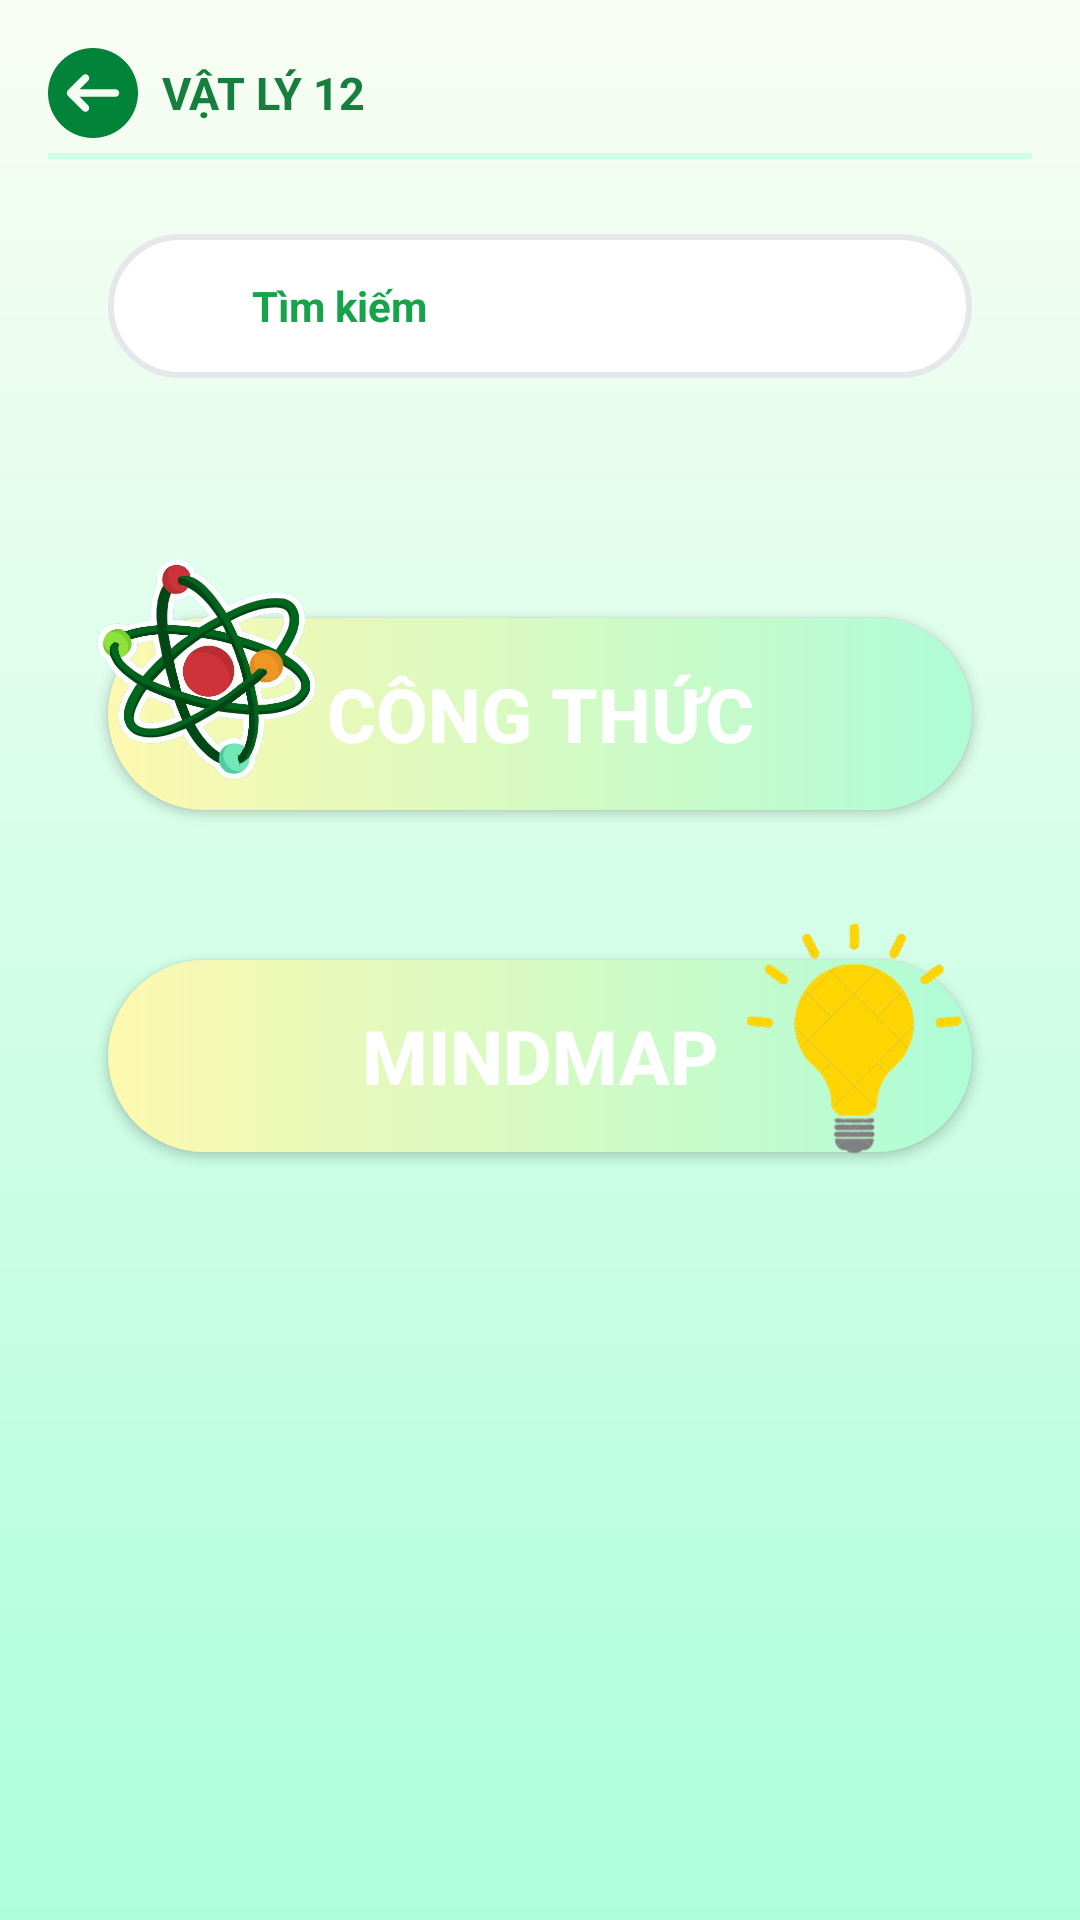

Reconstruct the res/layout file that produces this screen, plus the resources it refers to.
<!-- AndroidManifest.xml: application theme Theme.SmartPhysicApplication -->
<!-- res/layout/fragment_physics_subject.xml -->
<?xml version="1.0" encoding="utf-8"?>
<ScrollView xmlns:android="http://schemas.android.com/apk/res/android"
    xmlns:card_view="http://schemas.android.com/apk/res-auto"
    android:layout_width="match_parent"
    android:layout_height="match_parent"
    android:background="@drawable/gradient_green_background">

    <LinearLayout
        android:layout_width="match_parent"
        android:layout_height="wrap_content"
        android:orientation="vertical"
        android:padding="16dp">

        
        <LinearLayout
            android:layout_width="match_parent"
            android:layout_height="wrap_content"
            android:orientation="horizontal"
            android:gravity="center_vertical"
            android:layout_marginBottom="5dp">

            <ImageView
                android:id="@+id/btn_back"
                android:layout_width="30dp"
                android:layout_height="30dp"
                android:src="@drawable/ic_back"
                android:layout_marginEnd="8dp" />

            <TextView
                android:id="@+id/subject_title"
                android:layout_width="wrap_content"
                android:layout_height="wrap_content"
                android:text="VẬT LÝ 12"
                android:textSize="15sp"
                android:textStyle="bold"
                android:textColor="@color/green_700" />
        </LinearLayout>

        <View
            android:layout_width="match_parent"
            android:layout_height="2dp"
            android:background="#CBFFE7"
            android:layout_marginBottom="25dp"/>

        
        <RelativeLayout
            android:layout_width="match_parent"
            android:layout_height="wrap_content"
            android:layout_marginHorizontal="20dp">

            <EditText
                android:id="@+id/search_input_subject"
                android:layout_width="match_parent"
                android:layout_height="48dp"
                android:hint="Tìm kiếm"
                android:textStyle="bold"
                android:background="@drawable/search_bar_background"
                android:paddingStart="48dp"
                android:paddingEnd="16dp"

                android:textSize="14sp"
                android:textColorHint="@color/green_600"/>

            <ImageView
                android:layout_width="20dp"
                android:layout_height="20dp"
                android:src="@drawable/ic_search"
                android:layout_alignParentStart="true"
                android:layout_centerVertical="true"
                android:layout_marginStart="16dp"/>
        </RelativeLayout>

        
        <androidx.recyclerview.widget.RecyclerView
            android:id="@+id/chapters_recycler_view"
            android:layout_width="match_parent"
            android:layout_height="wrap_content"
            android:orientation="horizontal"
            android:layout_marginVertical="30dp"
            android:clipToPadding="false"
            android:paddingHorizontal="4dp"
            android:scrollbars="none" /> 


        
        <FrameLayout
            android:layout_width="match_parent"
            android:layout_height="wrap_content"
            android:layout_marginBottom="10dp"
            android:clipChildren="false"
            android:clipToPadding="false">

            <androidx.appcompat.widget.AppCompatButton
                android:id="@+id/btn_formula"
                android:layout_width="match_parent"
                android:layout_height="64dp"
                android:layout_margin="20dp"
                android:text="Công thức"
                android:textSize="25sp"
                android:textStyle="bold"
                android:textColor="@color/white"
                android:background="@drawable/button_phys_subj_background" />

            <ImageView
                android:id="@+id/img_formula"
                android:layout_width="70dp"
                android:layout_height="70dp"
                android:scaleX="1.2"
                android:scaleY="1.2"
                android:src="@drawable/img_atom_color_2"
                android:layout_gravity="start"
                android:layout_marginStart="20dp"
                android:elevation="10dp"/>
        </FrameLayout>


        
        <FrameLayout
            android:layout_width="match_parent"
            android:layout_height="wrap_content"
            android:layout_marginBottom="10dp"
            android:clipChildren="false"
            android:clipToPadding="false">

            <androidx.appcompat.widget.AppCompatButton
                android:id="@+id/btn_mindmap"
                android:layout_width="match_parent"
                android:layout_height="64dp"
                android:layout_margin="20dp"
                android:text="MindMap"
                android:textSize="25sp"
                android:textStyle="bold"
                android:textColor="@color/white"
                android:background="@drawable/button_phys_subj_background" />

            <ImageView
                android:id="@+id/img_mindmap"
                android:layout_width="70dp"
                android:layout_height="70dp"
                android:scaleX="1.2"
                android:scaleY="1.2"
                android:src="@drawable/img_bulb"
                android:layout_gravity="end"
                android:layout_marginTop="15dp"
                android:layout_marginEnd="20dp"
                android:elevation="10dp"/>
        </FrameLayout>

    </LinearLayout>
</ScrollView>
<!-- resources referenced by this layout -->
<resources>
  <color name="green_600">#16a34a</color>
  <color name="green_700">#15803d</color>
  <color name="white">#ffffff</color>
  <!-- drawable button_phys_subj_background (drawable) -->
  <?xml version="1.0" encoding="utf-8"?>
  <shape xmlns:android="http://schemas.android.com/apk/res/android">
      <gradient
          android:startColor="#AEFCD7"
          android:endColor="#FDF8AF"
          android:angle="180" />
      <corners android:radius="32dp" />
  </shape>
  <!-- drawable gradient_green_background (drawable) -->
  <?xml version="1.0" encoding="utf-8"?>
  <shape xmlns:android="http://schemas.android.com/apk/res/android">
      <gradient
          android:startColor="#F9FDF4"
          android:endColor="#ADFFDB"
          android:angle="270" />
  </shape>
  <!-- drawable ic_back (drawable) -->
  <vector xmlns:android="http://schemas.android.com/apk/res/android"
      android:width="800dp"
      android:height="800dp"
      android:viewportWidth="512"
      android:viewportHeight="512">
    <path
        android:pathData="M256,0C114.84,0 0,114.84 0,256s114.84,256 256,256s256,-114.84 256,-256S397.16,0 256,0zM384,277.33H179.5l48.92,48.92c8.34,8.34 8.34,21.82 0,30.17c-4.16,4.16 -9.62,6.25 -15.08,6.25c-5.46,0 -10.92,-2.09 -15.08,-6.25l-85.33,-85.33c-1.96,-1.96 -3.52,-4.31 -4.61,-6.93c-2.15,-5.2 -2.15,-11.09 0,-16.3c1.09,-2.62 2.64,-4.97 4.61,-6.93l85.33,-85.33c8.34,-8.34 21.82,-8.34 30.17,0s8.34,21.82 0,30.17l-48.92,48.92H384c11.78,0 21.33,9.56 21.33,21.33S395.78,277.33 384,277.33z"
        android:fillColor="#01843a"/>
  </vector>
  <!-- drawable img_atom_color_2: png bitmap (drawable, 223520 bytes) -->
  <!-- drawable img_bulb: png bitmap (drawable, 36776 bytes) -->
  <!-- drawable search_bar_background (drawable) -->
  <?xml version="1.0" encoding="utf-8"?>
  <shape xmlns:android="http://schemas.android.com/apk/res/android">
      <solid android:color="@color/white" />
      <corners android:radius="24dp" />
      <stroke android:width="2dp" android:color="@color/gray_200" />
  </shape>
  <style name="Theme.SmartPhysicApplication" parent="Base.Theme.SmartPhysicApplication" />
  <color name="gray_200">#e5e7eb</color>
  <style name="Base.Theme.SmartPhysicApplication" parent="Theme.Material3.DayNight.NoActionBar">
  
      </style>
</resources>
